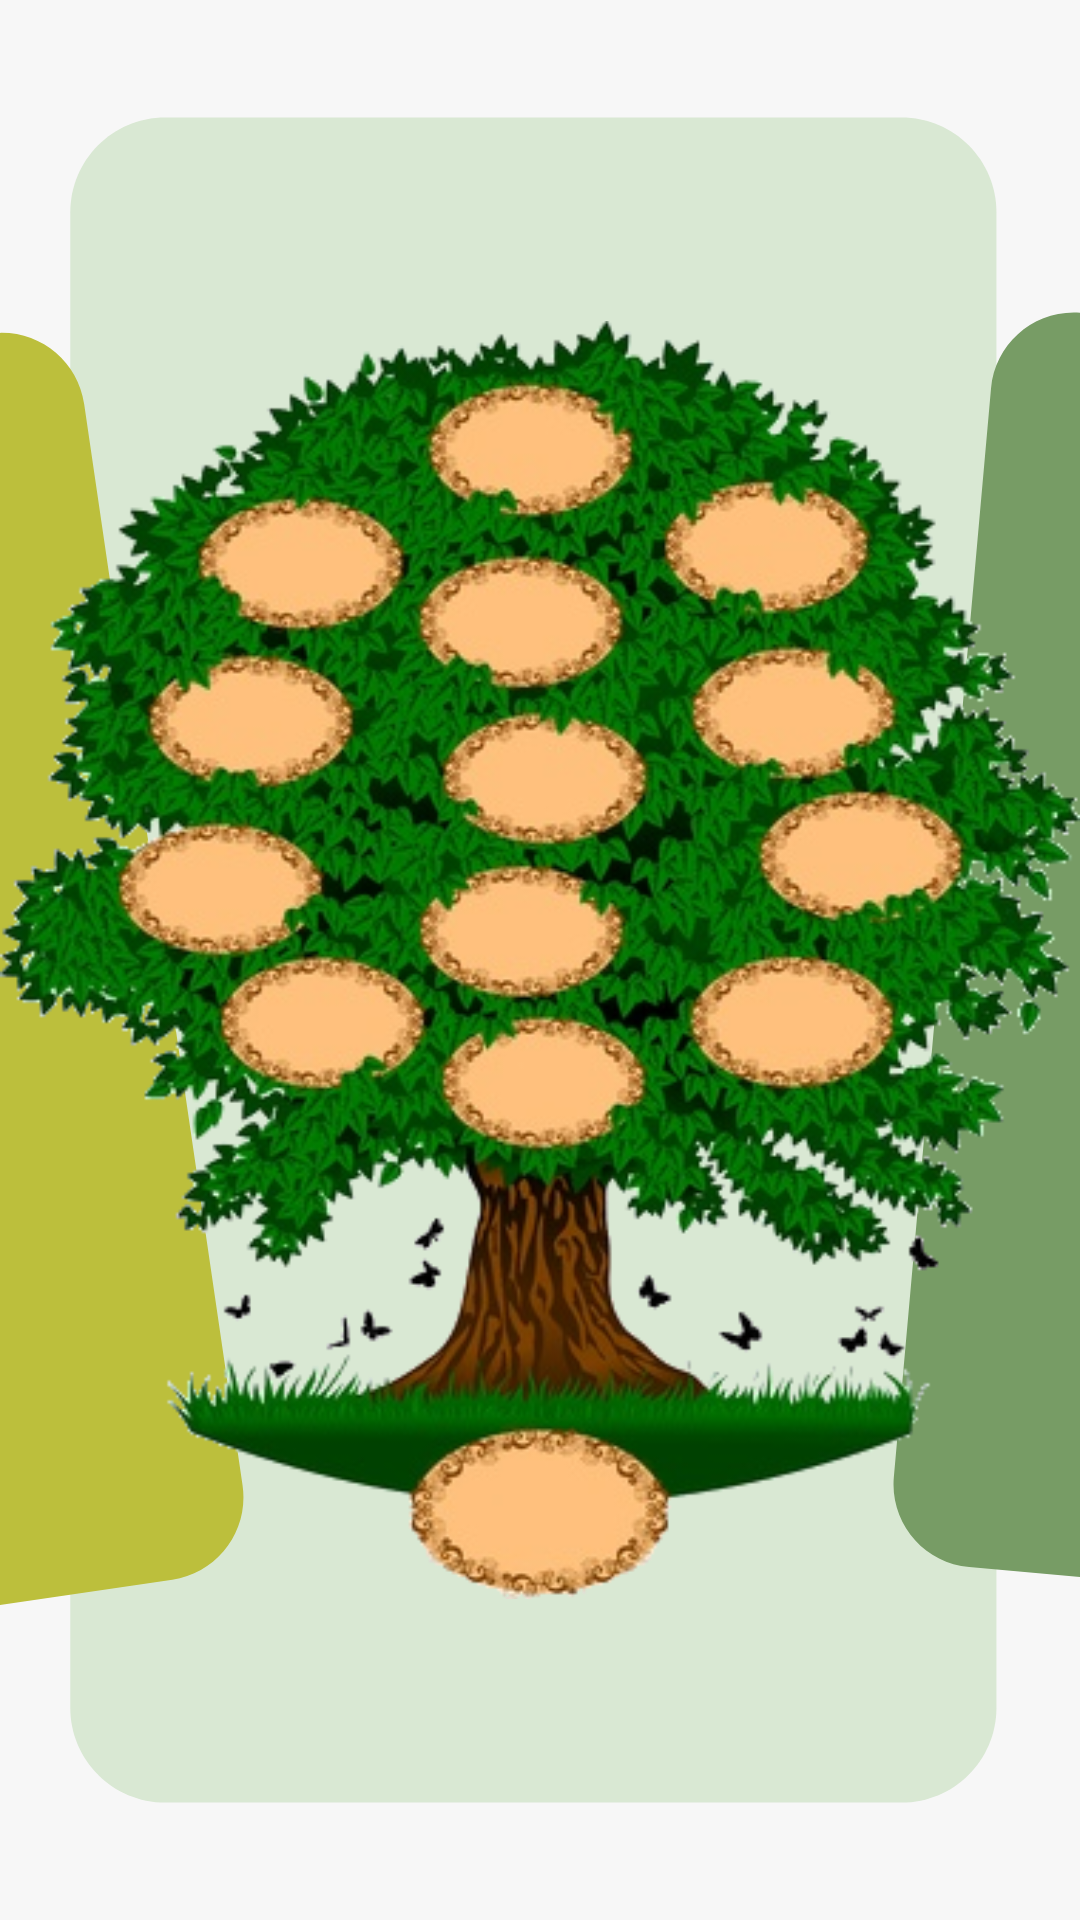

Layout XML and referenced resources for this Android screen:
<!-- AndroidManifest.xml: application theme Theme.DidaktikArbol -->
<!-- res/layout/activity_arbol_interactivo.xml -->
<?xml version="1.0" encoding="utf-8"?>
<FrameLayout xmlns:android="http://schemas.android.com/apk/res/android"
    xmlns:tools="http://schemas.android.com/tools"
    android:id="@+id/treeContainer"
    android:layout_width="match_parent"
    android:layout_height="match_parent"
    android:background="@drawable/fondo5"
    tools:context=".ArbolInteractivoActivity">

    <ImageView
        android:id="@+id/treeImage"
        android:layout_width="match_parent"
        android:layout_height="match_parent"
        android:scaleType="fitCenter"
        android:src="@drawable/arbola_image" />

    

</FrameLayout>
<!-- resources referenced by this layout -->
<resources>
  <!-- drawable arbola_image: png bitmap (drawable, 279611 bytes) -->
  <!-- drawable fondo5 (drawable) -->
  <vector xmlns:android="http://schemas.android.com/apk/res/android"
      android:width="1440dp"
      android:height="2560dp"
      android:viewportWidth="1440"
      android:viewportHeight="2560">
    <path
        android:pathData="M0,0h1440v2560h-1440z"
        android:fillColor="#F7F7F7"/>
    <group>
      <clip-path
          android:pathData="M0,0h1440v2560h-1440z"/>
      <path
          android:pathData="M1328.6,283.1L1328.6,2276.9C1328.6,2346.7 1271.9,2403.4 1202.1,2403.4L220.2,2403.4C150.4,2403.4 93.7,2346.7 93.7,2276.9L93.7,283.1C93.7,213.3 150.4,156.6 220.2,156.6L1202.1,156.6C1271.9,156.6 1328.6,213.3 1328.6,283.1Z"
          android:fillColor="#D9E8D3"/>
      <path
          android:pathData="M112.2,538.6L323.4,1980.4C332.3,2041 290.4,2097.3 229.8,2106.2L-621.5,2231C-682.1,2239.8 -738.4,2197.9 -747.3,2137.3L-958.6,695.5C-967.4,635 -925.5,578.7 -865,569.8L-13.6,445C46.9,436.2 103.3,478.1 112.2,538.6Z"
          android:fillColor="#BCBF3C"/>
      <path
          android:pathData="M2399.3,614L2269.6,2065.5C2264.2,2126.4 2210.3,2171.4 2149.4,2166L1292.3,2089.4C1231.4,2084 1186.3,2030.1 1191.8,1969.2L1321.4,517.7C1326.9,456.8 1380.8,411.7 1441.7,417.2L2298.8,493.8C2359.7,499.2 2404.7,553.1 2399.3,614Z"
          android:fillColor="#779C65"/>
    </group>
  </vector>
  <style name="Theme.DidaktikArbol" parent="Base.Theme.DidaktikArbol" />
  <style name="Base.Theme.DidaktikArbol" parent="Theme.Material3.DayNight.NoActionBar">
          
          
      </style>
</resources>
